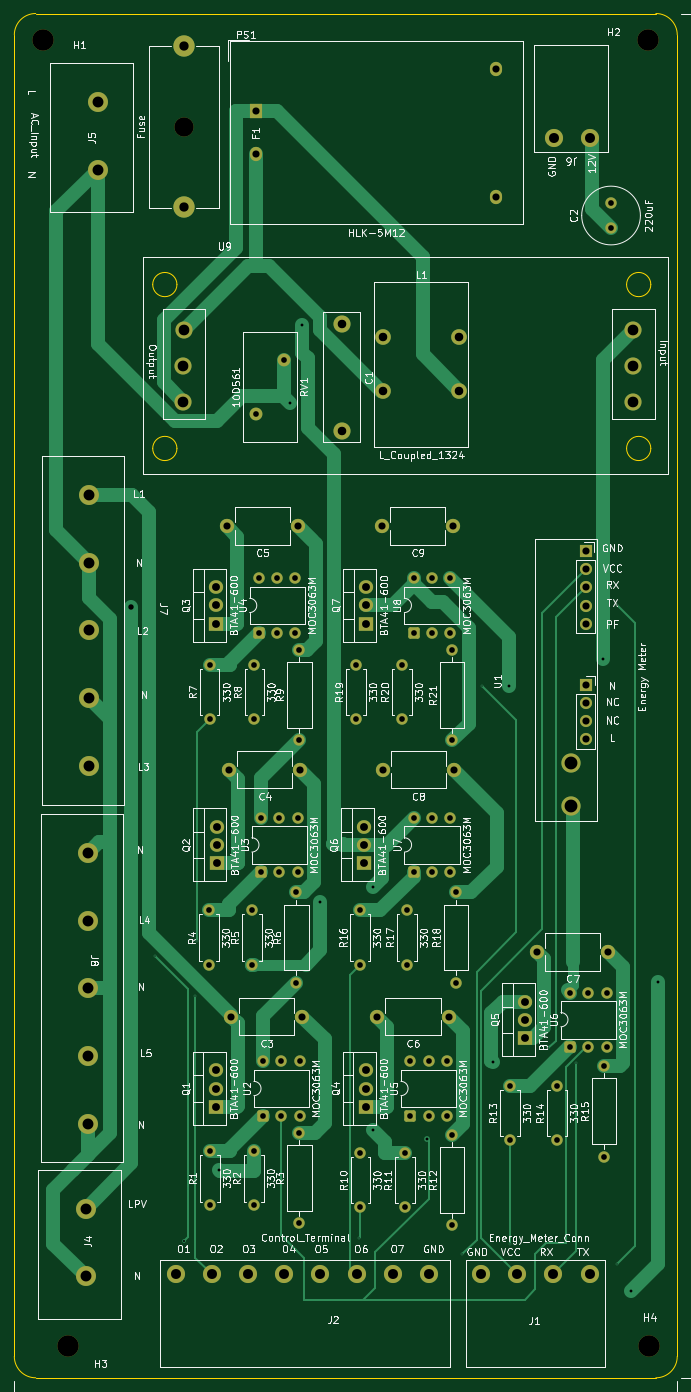
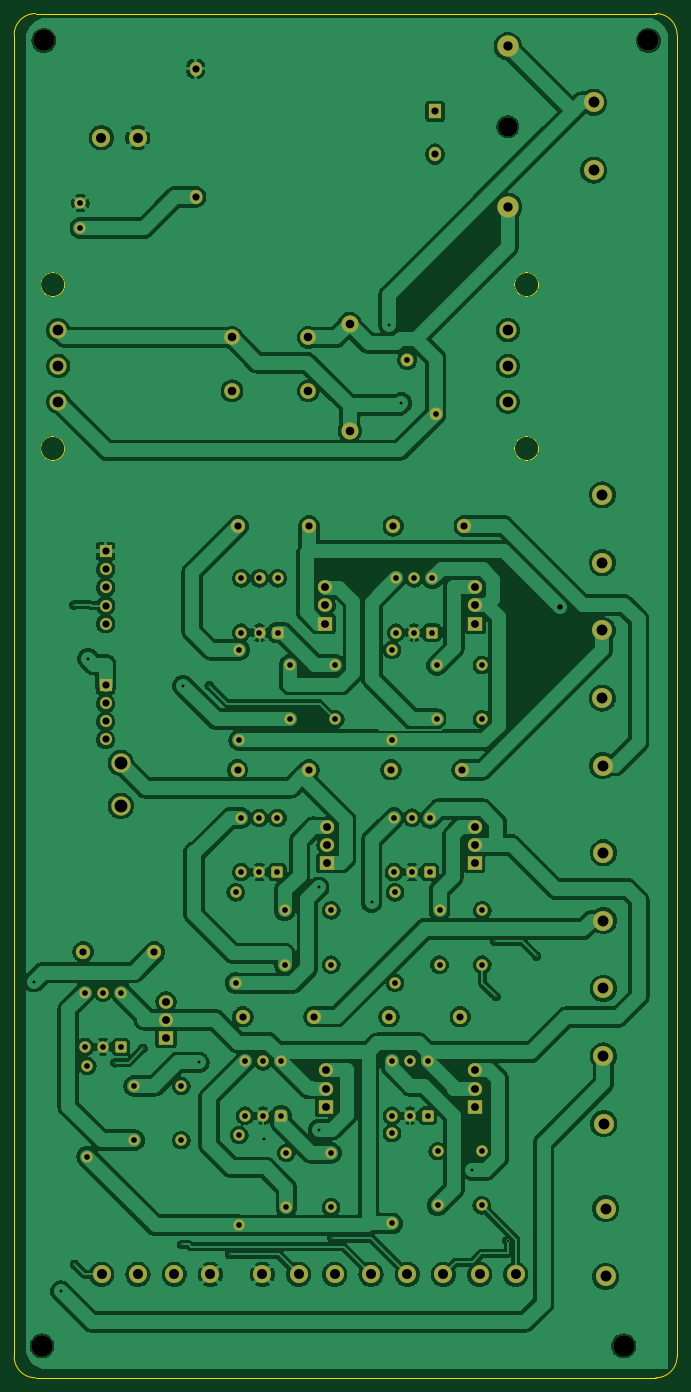
Circuit board: 11 layer files. Board 93.0 x 191.5 mm.
- bottom_copper: smart meter-B_Cu.gbr (337989 bytes)
- bottom_mask: smart meter-B_Mask.gbr (7829 bytes)
- paste: smart meter-B_Paste.gbr (454 bytes)
- bottom_silk: smart meter-B_Silkscreen.gbr (455 bytes)
- outline: smart meter-Edge_Cuts.gbr (1623 bytes)
- top_copper: smart meter-F_Cu.gbr (27390 bytes)
- top_mask: smart meter-F_Mask.gbr (7829 bytes)
- paste: smart meter-F_Paste.gbr (454 bytes)
- top_silk: smart meter-F_Silkscreen.gbr (284122 bytes)
- drill: smart meter-NPTH.drl (459 bytes)
- drill: smart meter-PTH.drl (4087 bytes)

=== bottom_copper: smart meter-B_Cu.gbr (337989 bytes, source omitted) ===
=== bottom_mask: smart meter-B_Mask.gbr (7829 bytes, source omitted) ===
=== paste: smart meter-B_Paste.gbr ===
%TF.GenerationSoftware,KiCad,Pcbnew,9.0.1*%
%TF.CreationDate,2025-08-26T09:45:24+03:00*%
%TF.ProjectId,smart meter,736d6172-7420-46d6-9574-65722e6b6963,rev?*%
%TF.SameCoordinates,Original*%
%TF.FileFunction,Paste,Bot*%
%TF.FilePolarity,Positive*%
%FSLAX46Y46*%
G04 Gerber Fmt 4.6, Leading zero omitted, Abs format (unit mm)*
G04 Created by KiCad (PCBNEW 9.0.1) date 2025-08-26 09:45:24*
%MOMM*%
%LPD*%
G01*
G04 APERTURE LIST*
G04 APERTURE END LIST*
M02*

=== bottom_silk: smart meter-B_Silkscreen.gbr ===
%TF.GenerationSoftware,KiCad,Pcbnew,9.0.1*%
%TF.CreationDate,2025-08-26T09:45:24+03:00*%
%TF.ProjectId,smart meter,736d6172-7420-46d6-9574-65722e6b6963,rev?*%
%TF.SameCoordinates,Original*%
%TF.FileFunction,Legend,Bot*%
%TF.FilePolarity,Positive*%
%FSLAX46Y46*%
G04 Gerber Fmt 4.6, Leading zero omitted, Abs format (unit mm)*
G04 Created by KiCad (PCBNEW 9.0.1) date 2025-08-26 09:45:24*
%MOMM*%
%LPD*%
G01*
G04 APERTURE LIST*
G04 APERTURE END LIST*
M02*

=== outline: smart meter-Edge_Cuts.gbr ===
%TF.GenerationSoftware,KiCad,Pcbnew,9.0.1*%
%TF.CreationDate,2025-08-26T09:45:25+03:00*%
%TF.ProjectId,smart meter,736d6172-7420-46d6-9574-65722e6b6963,rev?*%
%TF.SameCoordinates,Original*%
%TF.FileFunction,Profile,NP*%
%FSLAX46Y46*%
G04 Gerber Fmt 4.6, Leading zero omitted, Abs format (unit mm)*
G04 Created by KiCad (PCBNEW 9.0.1) date 2025-08-26 09:45:25*
%MOMM*%
%LPD*%
G01*
G04 APERTURE LIST*
%TA.AperFunction,Profile*%
%ADD10C,0.100000*%
%TD*%
G04 APERTURE END LIST*
D10*
X241395000Y-243698600D02*
G75*
G02*
X238395000Y-246698600I-3000000J0D01*
G01*
X151365200Y-246698600D02*
G75*
G02*
X148365200Y-243698600I0J3000000D01*
G01*
X148365200Y-58246000D02*
G75*
G02*
X151365200Y-55246000I3000000J0D01*
G01*
X151365200Y-55246000D02*
X238395000Y-55246000D01*
X148365200Y-243698600D02*
X148365200Y-58246000D01*
X241395000Y-58246000D02*
X241395000Y-243698600D01*
X238395000Y-246698600D02*
X151365200Y-246698600D01*
X238395000Y-55246000D02*
G75*
G02*
X241395000Y-58246000I0J-3000000D01*
G01*
%TO.C,U9*%
X171184000Y-93283000D02*
G75*
G02*
X167784000Y-93283000I-1700000J0D01*
G01*
X167784000Y-93283000D02*
G75*
G02*
X171184000Y-93283000I1700000J0D01*
G01*
X171184000Y-116283000D02*
G75*
G02*
X167784000Y-116283000I-1700000J0D01*
G01*
X167784000Y-116283000D02*
G75*
G02*
X171184000Y-116283000I1700000J0D01*
G01*
X237684000Y-93283000D02*
G75*
G02*
X234284000Y-93283000I-1700000J0D01*
G01*
X234284000Y-93283000D02*
G75*
G02*
X237684000Y-93283000I1700000J0D01*
G01*
X237684000Y-116283000D02*
G75*
G02*
X234284000Y-116283000I-1700000J0D01*
G01*
X234284000Y-116283000D02*
G75*
G02*
X237684000Y-116283000I1700000J0D01*
G01*
%TD*%
M02*

=== top_copper: smart meter-F_Cu.gbr (27390 bytes, source omitted) ===
=== top_mask: smart meter-F_Mask.gbr (7829 bytes, source omitted) ===
=== paste: smart meter-F_Paste.gbr ===
%TF.GenerationSoftware,KiCad,Pcbnew,9.0.1*%
%TF.CreationDate,2025-08-26T09:45:24+03:00*%
%TF.ProjectId,smart meter,736d6172-7420-46d6-9574-65722e6b6963,rev?*%
%TF.SameCoordinates,Original*%
%TF.FileFunction,Paste,Top*%
%TF.FilePolarity,Positive*%
%FSLAX46Y46*%
G04 Gerber Fmt 4.6, Leading zero omitted, Abs format (unit mm)*
G04 Created by KiCad (PCBNEW 9.0.1) date 2025-08-26 09:45:24*
%MOMM*%
%LPD*%
G01*
G04 APERTURE LIST*
G04 APERTURE END LIST*
M02*

=== top_silk: smart meter-F_Silkscreen.gbr (284122 bytes, source omitted) ===
=== drill: smart meter-NPTH.drl ===
M48
; DRILL file {KiCad 9.0.1} date 2025-08-26T09:45:28+0300
; FORMAT={-:-/ absolute / inch / decimal}
; #@! TF.CreationDate,2025-08-26T09:45:28+03:00
; #@! TF.GenerationSoftware,Kicad,Pcbnew,9.0.1
; #@! TF.FileFunction,NonPlated,1,2,NPTH
FMAT,2
INCH
; #@! TA.AperFunction,NonPlated,NPTH,ComponentDrill
T1C0.1063
; #@! TA.AperFunction,NonPlated,NPTH,ComponentDrill
T2C0.1181
%
G90
G05
T1
X6.776Y-2.8
T2
X6.0Y-2.324
X6.136Y-9.536
X9.34Y-2.324
X9.35Y-9.536
M30

=== drill: smart meter-PTH.drl ===
M48
; DRILL file {KiCad 9.0.1} date 2025-08-26T09:45:28+0300
; FORMAT={-:-/ absolute / inch / decimal}
; #@! TF.CreationDate,2025-08-26T09:45:28+03:00
; #@! TF.GenerationSoftware,Kicad,Pcbnew,9.0.1
; #@! TF.FileFunction,Plated,1,2,PTH
FMAT,2
INCH
; #@! TA.AperFunction,Plated,PTH,ViaDrill
T1C0.0080
; #@! TA.AperFunction,Plated,PTH,ViaDrill
T2C0.0110
; #@! TA.AperFunction,Plated,PTH,ViaDrill
T3C0.0157
; #@! TA.AperFunction,Plated,PTH,ViaDrill
T4C0.0300
; #@! TA.AperFunction,Plated,PTH,ComponentDrill
T5C0.0315
; #@! TA.AperFunction,Plated,PTH,ComponentDrill
T6C0.0394
; #@! TA.AperFunction,Plated,PTH,ComponentDrill
T7C0.0433
; #@! TA.AperFunction,Plated,PTH,ComponentDrill
T8C0.0472
; #@! TA.AperFunction,Plated,PTH,ComponentDrill
T9C0.0512
; #@! TA.AperFunction,Plated,PTH,ComponentDrill
T10C0.0551
; #@! TA.AperFunction,Plated,PTH,ComponentDrill
T11C0.0591
; #@! TA.AperFunction,Plated,PTH,ComponentDrill
T12C0.0602
; #@! TA.AperFunction,Plated,PTH,ComponentDrill
T13C0.0709
%
G90
G05
T1
X6.6177Y-7.3815
X6.8411Y-7.6059
X6.8485Y-7.301
X7.7474Y-8.942
X8.314Y-9.03
X8.4254Y-5.8884
X8.5773Y-8.976
X8.7922Y-7.8919
X8.9468Y-7.971
X9.1707Y-9.0854
X9.1719Y-5.4423
T2
X6.778Y-8.956
T3
X6.9723Y-8.565
X7.364Y-4.327
X7.4325Y-3.8959
X7.5288Y-7.0841
X7.8221Y-8.3417
X7.8223Y-7.0036
X8.122Y-8.394
X8.4835Y-7.9702
X8.5714Y-5.8884
X9.0958Y-5.7397
X9.2456Y-9.2341
X9.3954Y-7.5241
T4
X6.4877Y-5.4558
T5
X6.9168Y-7.13
X6.9168Y-7.43
X6.9196Y-5.7744
X6.9196Y-6.0744
X6.9211Y-8.46
X6.9211Y-8.76
X7.1538Y-7.13
X7.1538Y-7.43
X7.1641Y-8.46
X7.1641Y-8.76
X7.1676Y-5.7744
X7.1676Y-6.0744
X7.175Y-4.385
X7.1936Y-5.2954
X7.1936Y-5.5954
X7.2059Y-6.6184
X7.2059Y-6.9184
X7.2171Y-7.9642
X7.2171Y-8.2642
X7.2936Y-5.2954
X7.2936Y-5.5954
X7.3059Y-6.6184
X7.3059Y-6.9184
X7.3171Y-7.9642
X7.3171Y-8.2642
X7.3325Y-4.0897
X7.3936Y-5.2954
X7.3936Y-5.5954
X7.4Y-7.03
X7.4Y-7.53
X7.4059Y-6.6184
X7.4059Y-6.9184
X7.4156Y-5.69
X7.4156Y-6.19
X7.4161Y-8.36
X7.4161Y-8.86
X7.4171Y-7.9642
X7.4171Y-8.2642
X7.7293Y-5.7744
X7.7293Y-6.0744
X7.752Y-7.13
X7.752Y-7.43
X7.753Y-8.47
X7.753Y-8.77
X7.9823Y-5.7744
X7.9823Y-6.0744
X8.0Y-8.47
X8.0Y-8.77
X8.01Y-7.13
X8.01Y-7.43
X8.0295Y-7.9642
X8.0295Y-8.2642
X8.0483Y-5.2954
X8.0483Y-5.5954
X8.049Y-6.6184
X8.049Y-6.9184
X8.1295Y-7.9642
X8.1295Y-8.2642
X8.1483Y-5.2954
X8.1483Y-5.5954
X8.149Y-6.6184
X8.149Y-6.9184
X8.2295Y-7.9642
X8.2295Y-8.2642
X8.2483Y-5.2954
X8.2483Y-5.5954
X8.249Y-6.6184
X8.249Y-6.9184
X8.26Y-5.69
X8.26Y-6.19
X8.26Y-8.37
X8.26Y-8.87
X8.28Y-7.03
X8.28Y-7.53
X8.58Y-8.1
X8.58Y-8.4
X8.84Y-8.1
X8.84Y-8.4
X8.913Y-7.584
X8.913Y-7.884
X9.013Y-7.584
X9.013Y-7.884
X9.1Y-7.99
X9.1Y-8.49
X9.113Y-7.584
X9.113Y-7.884
X9.138Y-3.2222
X9.138Y-3.36
T6
X7.0158Y-5.0064
X7.0281Y-6.3534
X7.0393Y-7.7174
X7.1781Y-2.7154
X7.1781Y-2.9516
X7.4095Y-5.0064
X7.4218Y-6.3534
X7.433Y-7.7174
X7.8468Y-7.7174
X7.8734Y-5.0064
X7.876Y-6.3534
X8.2405Y-7.7174
X8.2671Y-5.0064
X8.2697Y-6.3534
X8.5009Y-2.4791
X8.5009Y-3.1878
X8.729Y-7.3592
X8.9984Y-5.1457
X8.9984Y-5.2457
X8.9984Y-5.3457
X8.9984Y-5.4457
X8.9984Y-5.5457
X8.999Y-5.8859
X8.999Y-5.9859
X8.999Y-6.0859
X8.999Y-6.1859
X9.1227Y-7.3592
T7
X6.9555Y-8.0144
X6.9555Y-8.1144
X6.9555Y-8.2144
X6.956Y-5.3456
X6.956Y-5.4456
X6.956Y-5.5456
X6.9589Y-6.6686
X6.9589Y-6.7686
X6.9589Y-6.8686
X7.775Y-6.6686
X7.775Y-6.7686
X7.775Y-6.8686
X7.7835Y-8.0144
X7.7835Y-8.1144
X7.7835Y-8.2144
X7.7853Y-5.3456
X7.7853Y-5.4456
X7.7853Y-5.5456
X8.665Y-7.6342
X8.665Y-7.7342
X8.665Y-7.8342
T8
X7.65Y-3.8897
X7.65Y-4.4803
X7.8787Y-3.9647
X7.8787Y-4.26
X8.3Y-3.9647
X8.3Y-4.26
T9
X6.776Y-2.3571
X6.776Y-3.2429
T10
X6.7321Y-9.1408
X6.9321Y-9.1408
X7.1321Y-9.1408
X7.3321Y-9.1408
X7.5321Y-9.14
X7.7321Y-9.14
X7.9321Y-9.14
X8.1321Y-9.14
X8.42Y-9.14
X8.62Y-9.14
X8.82Y-9.14
X8.822Y-2.8619
X9.02Y-9.14
X9.022Y-2.8619
T11
X6.7757Y-4.1212
X6.7757Y-4.32
X6.7761Y-3.9247
X9.26Y-4.1212
X9.26Y-4.32
X9.2604Y-3.9247
T12
X6.236Y-8.778
X6.236Y-9.1528
X6.2469Y-8.3076
X6.248Y-6.812
X6.248Y-7.1868
X6.2486Y-7.5611
X6.2486Y-7.9348
X6.2527Y-6.3299
X6.2538Y-4.8343
X6.2538Y-5.2091
X6.2543Y-5.5834
X6.2543Y-5.9572
X6.3023Y-2.6652
X6.3023Y-3.04
T13
X8.9151Y-6.3158
X8.9151Y-6.552
M30
